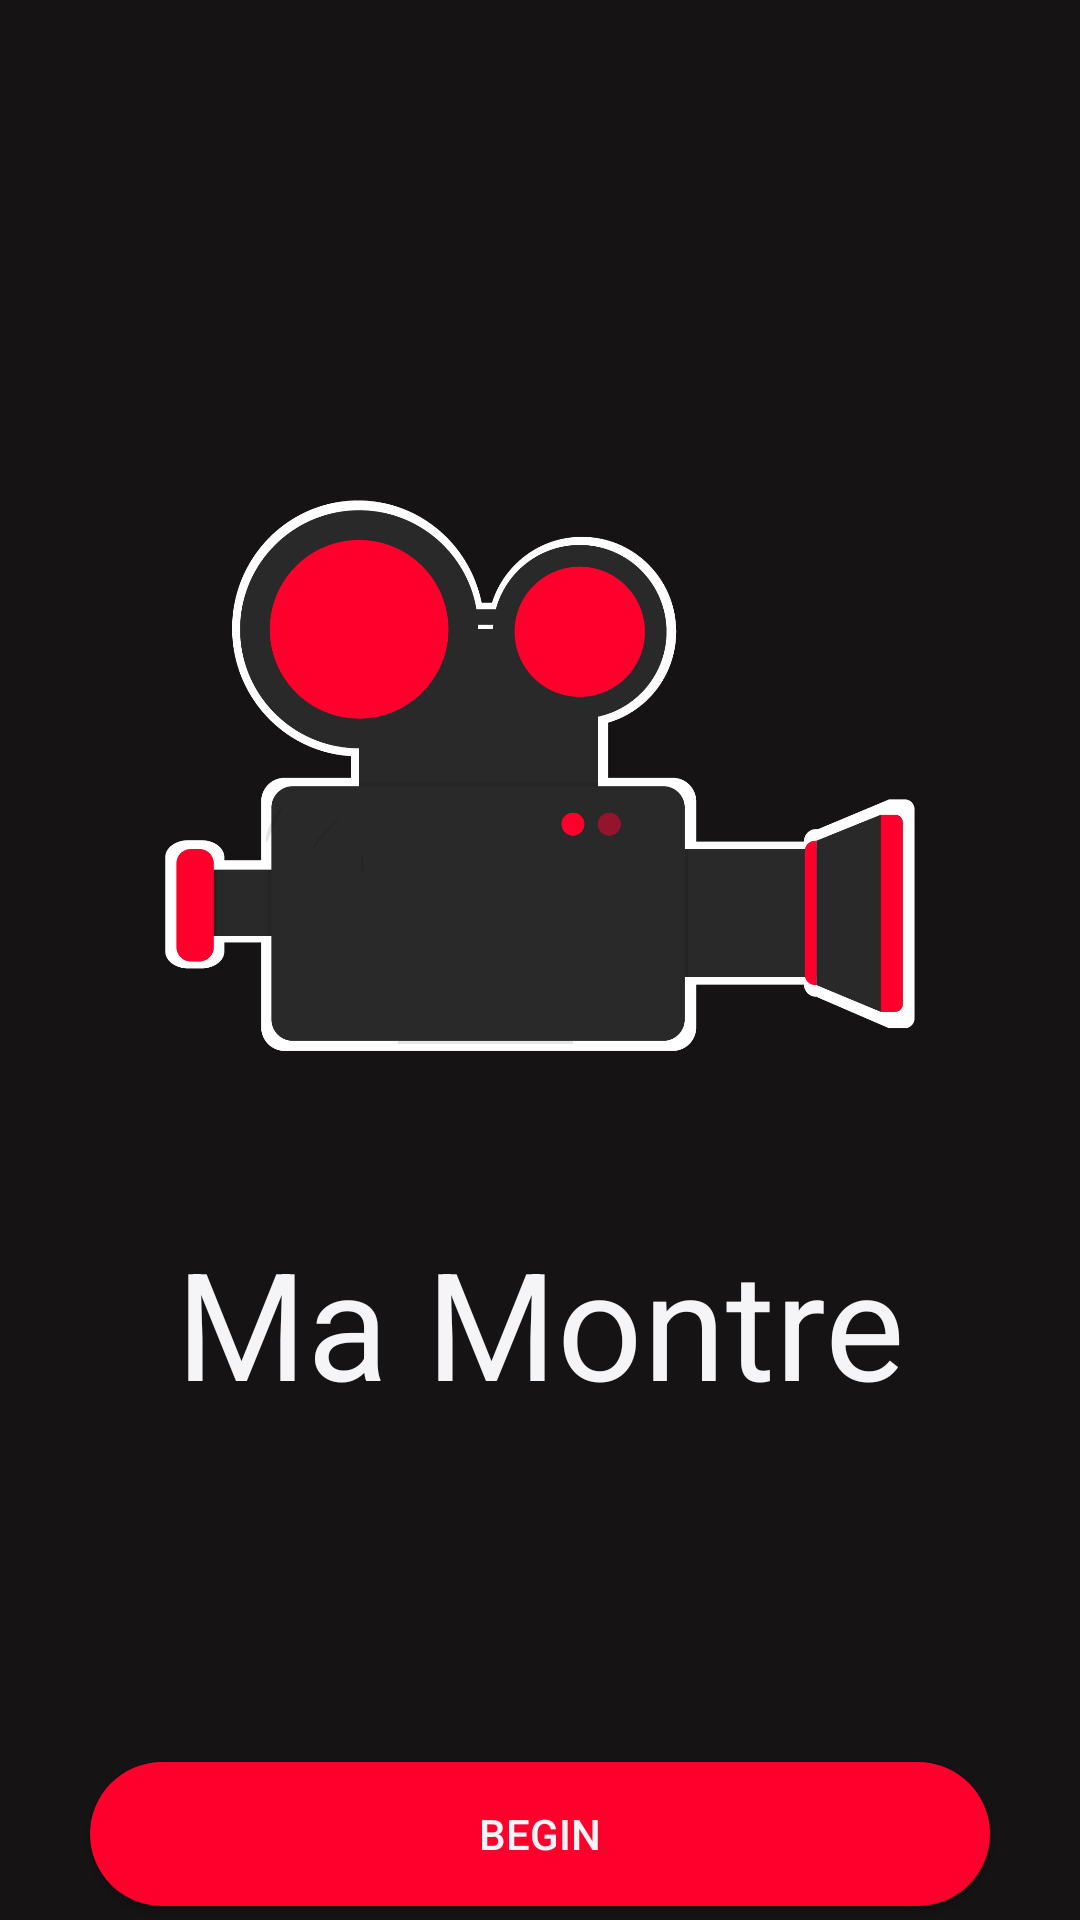

Produce the Android XML layout that renders to this screen, including the resource entries it uses.
<!-- AndroidManifest.xml: application theme Theme.Tubes01 -->
<!-- res/layout/fragment_home.xml -->
<?xml version="1.0" encoding="utf-8"?>
<FrameLayout xmlns:android="http://schemas.android.com/apk/res/android"
    xmlns:tools="http://schemas.android.com/tools"
    android:layout_width="match_parent"
    android:layout_height="match_parent"
    tools:context=".HomeFragment">

    <LinearLayout
        android:layout_width="match_parent"
        android:layout_height="match_parent"
        android:background="@color/theme"
        android:gravity="center"
        android:orientation="vertical">
        <LinearLayout
            android:layout_width="match_parent"
            android:layout_height="0dp"
            android:layout_weight="1"/>

        <LinearLayout
            android:layout_width="match_parent"
            android:layout_height="wrap_content"
            android:layout_weight="1"
            android:gravity="center_horizontal"
            android:layout_marginTop="100dp">
            <ImageView
                android:id="@+id/logo"
                android:layout_width="250dp"
                android:layout_height="200dp"
                android:scaleType="centerInside"
                android:src="@drawable/logoborder"
                android:layout_marginTop="50dp" />
        </LinearLayout>

        <LinearLayout
            android:layout_width="match_parent"
            android:layout_height="wrap_content"
            android:layout_weight="1">
            <TextView
                android:id="@+id/tv_appName"
                android:layout_width="match_parent"
                android:layout_height="wrap_content"
                android:layout_marginTop="40dp"
                android:text="@string/apps_name"
                android:textSize="@dimen/apps_name_50"
                android:textAlignment="center"
                android:textColor="@color/white"/>
        </LinearLayout>

        <LinearLayout
            android:layout_width="match_parent"
            android:layout_height="wrap_content"
            android:layout_weight="1"
            android:gravity="center_horizontal|center_vertical"
            android:layout_marginTop="100dp">
            <Button
                android:id="@+id/btn_begin"
                android:layout_width="300dp"
                android:layout_height="wrap_content"
                android:background="@drawable/rounded_button"
                android:text="@string/btn_begin"
                android:textColor="@color/white"/>
        </LinearLayout>

    </LinearLayout>

</FrameLayout>
<!-- resources referenced by this layout -->
<resources>
  <color name="theme">#161315</color>
  <color name="white">#F5F4F6</color>
  <dimen name="apps_name_50">50sp</dimen>
  <!-- drawable logoborder: png bitmap (drawable, 44240 bytes) -->
  <!-- drawable rounded_button (drawable) -->
  <?xml version="1.0" encoding="utf-8"?>
  <shape xmlns:android="http://schemas.android.com/apk/res/android">
          <corners android:radius="250dp"/>
          <solid android:color="@color/primary"/>
  </shape>
  <string name="apps_name">Ma Montre</string>
  <string name="btn_begin">Begin</string>
  <style name="Theme.Tubes01" parent="Theme.MaterialComponents.DayNight.DarkActionBar">
          
          <item name="colorPrimary">@color/primary</item>
          <item name="colorPrimaryVariant">@color/purple_700</item>
          <item name="colorOnPrimary">@color/theme</item>
          
          <item name="colorSecondary">@color/teal_200</item>
          <item name="colorSecondaryVariant">@color/teal_700</item>
          <item name="colorOnSecondary">@color/white</item>
          
          <item name="android:statusBarColor" tools:targetApi="l">?attr/colorPrimaryVariant</item>
          
          <item name="windowActionBar">false</item>
          <item name="windowNoTitle">true</item>
      </style>
  <color name="primary">#FF002D</color>
  <color name="purple_700">#FF3700B3</color>
  <color name="teal_200">#FF03DAC5</color>
  <color name="teal_700">#FF018786</color>
</resources>
